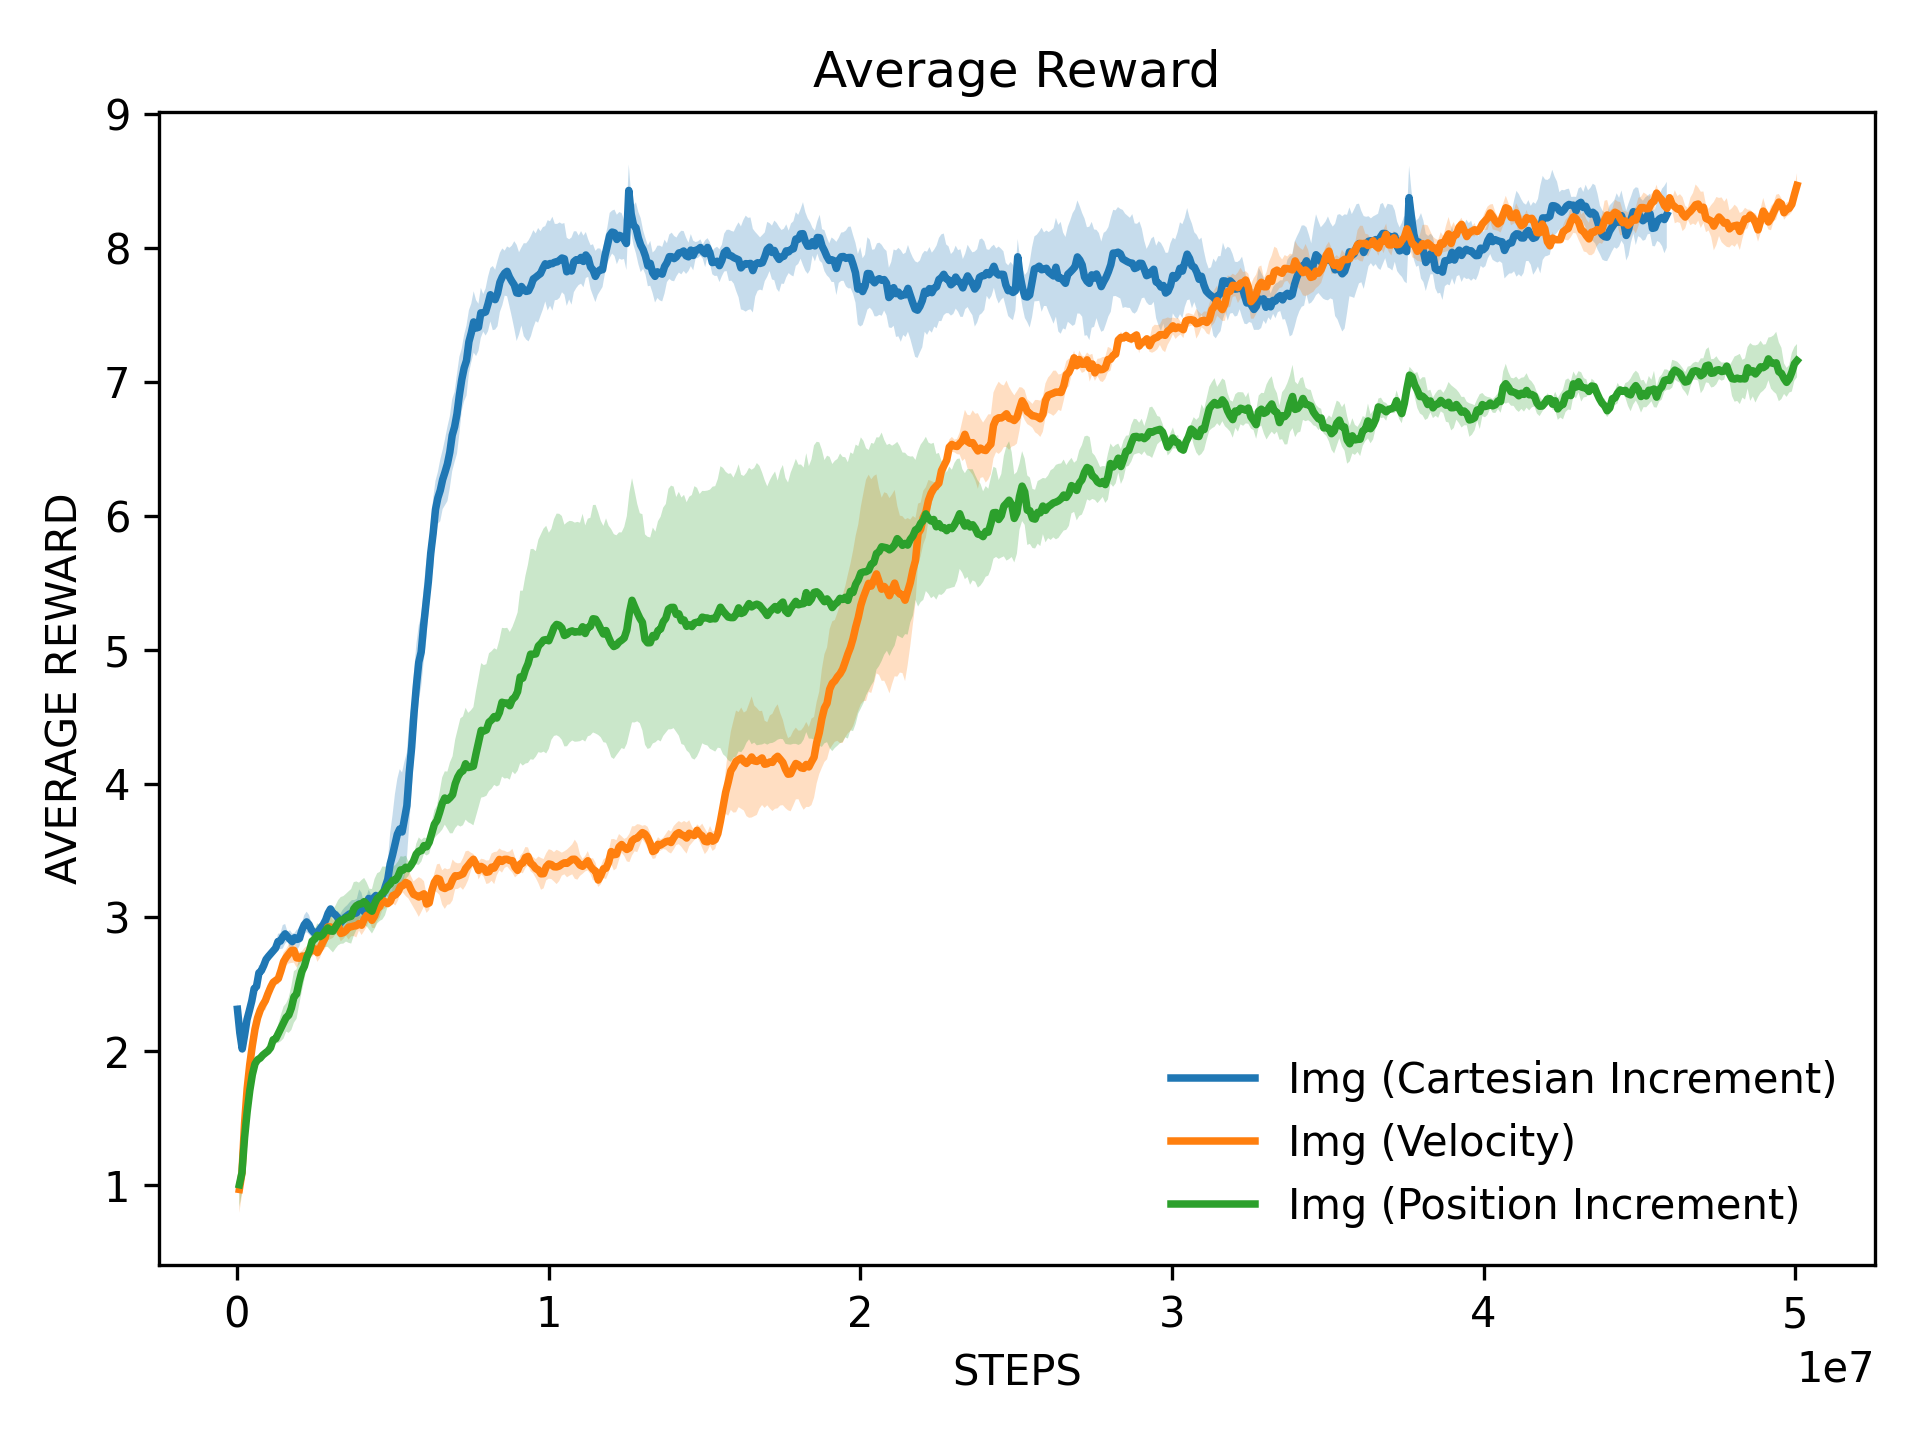

The table this chart was drawn from, first rows:
x, Img (Cartesian Increment)_mean, Img (Cartesian Increment)_stderr, Img (Velocity)_mean, Img (Velocity)_stderr, Img (Position Increment)_mean, Img (Position Increment)_stderr
20480, 2.314, 0.05036, 0.9678, 0.1741, 1.003, 0.165
97032, 2.138, 0.03804, 1.091, 0.1641, 1.093, 0.1491
173584, 2.017, 0.03562, 1.46, 0.1277, 1.353, 0.1036
250136, 2.12, 0.02976, 1.721, 0.0976, 1.548, 0.06243
326688, 2.236, 0.02972, 1.902, 0.09108, 1.705, 0.03647
403241, 2.303, 0.03251, 2.043, 0.07535, 1.826, 0.03715
479793, 2.375, 0.05531, 2.164, 0.06562, 1.905, 0.0319
556345, 2.468, 0.0668, 2.249, 0.05794, 1.937, 0.02378
632897, 2.484, 0.05166, 2.306, 0.0384, 1.949, 0.02116
709449, 2.586, 0.05938, 2.346, 0.03924, 1.971, 0.02233
786001, 2.602, 0.03442, 2.378, 0.07152, 1.987, 0.01394
862553, 2.64, 0.01202, 2.43, 0.07284, 2.002, 0.01481
939105, 2.686, 0.02391, 2.476, 0.04761, 2.027, 0.01131
1015658, 2.709, 0.02579, 2.515, 0.02241, 2.086, 0.00554
1092210, 2.73, 0.02151, 2.529, 0.02235, 2.094, 0.03709
1168762, 2.752, 0.02626, 2.543, 0.0451, 2.134, 0.07062
1245314, 2.771, 0.03212, 2.602, 0.06851, 2.174, 0.09897
1321866, 2.82, 0.05766, 2.67, 0.06946, 2.215, 0.1195
1398418, 2.822, 0.05891, 2.702, 0.06149, 2.253, 0.1057
1474970, 2.855, 0.0879, 2.726, 0.07085, 2.27, 0.1322
1551522, 2.877, 0.07344, 2.752, 0.09241, 2.323, 0.1632
1628075, 2.857, 0.03483, 2.754, 0.09213, 2.406, 0.1924
1704627, 2.836, 0.06791, 2.698, 0.07168, 2.428, 0.1846
1781179, 2.819, 0.05957, 2.695, 0.04733, 2.519, 0.1711
1857731, 2.848, 0.0367, 2.709, 0.03739, 2.595, 0.1498
1934283, 2.835, 0.07647, 2.71, 0.06031, 2.635, 0.09906
2010835, 2.842, 0.05678, 2.713, 0.0744, 2.704, 0.07548
2087387, 2.904, 0.0529, 2.745, 0.04986, 2.75, 0.05735
2163939, 2.946, 0.07162, 2.751, 0.0454, 2.823, 0.07016
2240491, 2.966, 0.07632, 2.765, 0.0366, 2.838, 0.07528
2317044, 2.947, 0.07169, 2.736, 0.06804, 2.866, 0.08933
2393596, 2.907, 0.05334, 2.769, 0.07193, 2.856, 0.08335
2470148, 2.888, 0.03962, 2.811, 0.06013, 2.869, 0.09372
2546700, 2.877, 0.03031, 2.847, 0.08094, 2.897, 0.1181
2623252, 2.898, 0.0139, 2.928, 0.0992, 2.921, 0.1415
2699804, 2.924, 0.02752, 2.929, 0.09104, 2.898, 0.1393
2776356, 2.947, 0.03835, 2.913, 0.06548, 2.897, 0.158
2852908, 2.982, 0.01383, 2.933, 0.05786, 2.928, 0.1613
2929461, 3.032, 0.02893, 2.944, 0.07481, 2.96, 0.169
3006013, 3.063, 0.02767, 2.88, 0.05864, 2.978, 0.1747
3082565, 3.032, 0.01839, 2.886, 0.04628, 2.982, 0.1774
3159117, 3.02, 0.02592, 2.901, 0.03765, 2.998, 0.1784
3235669, 3, 0.04588, 2.927, 0.09278, 3.003, 0.1921
3312221, 2.956, 0.06639, 2.93, 0.0711, 3.008, 0.2038
3388773, 2.977, 0.07745, 2.936, 0.07478, 3.064, 0.2001
3465325, 2.999, 0.07701, 2.938, 0.08742, 3.088, 0.181
3541878, 3.013, 0.07831, 2.955, 0.05205, 3.097, 0.1627
3618430, 3.026, 0.08668, 2.941, 0.07287, 3.102, 0.1773
3694982, 3.03, 0.09965, 2.987, 0.08814, 3.118, 0.1767
3771534, 3.029, 0.1011, 3.016, 0.08538, 3.097, 0.1634
3848086, 3.034, 0.1031, 3.022, 0.04003, 3.06, 0.1539
3924638, 3.1, 0.1094, 2.979, 0.05604, 3.046, 0.1661
4001190, 3.081, 0.1042, 3.011, 0.09069, 3.101, 0.1869
4077742, 3.044, 0.0619, 3.064, 0.09575, 3.142, 0.1876
4154294, 3.097, 0.0562, 3.081, 0.07918, 3.157, 0.1832
4230847, 3.142, 0.06458, 3.128, 0.07297, 3.183, 0.1979
4307399, 3.124, 0.04883, 3.117, 0.0501, 3.197, 0.1818
4383951, 3.141, 0.03545, 3.103, 0.02067, 3.233, 0.1537
4460503, 3.164, 0.02834, 3.118, 0.0289, 3.248, 0.1288
4537055, 3.147, 0.02837, 3.164, 0.05909, 3.278, 0.09867
... 540 more rows
